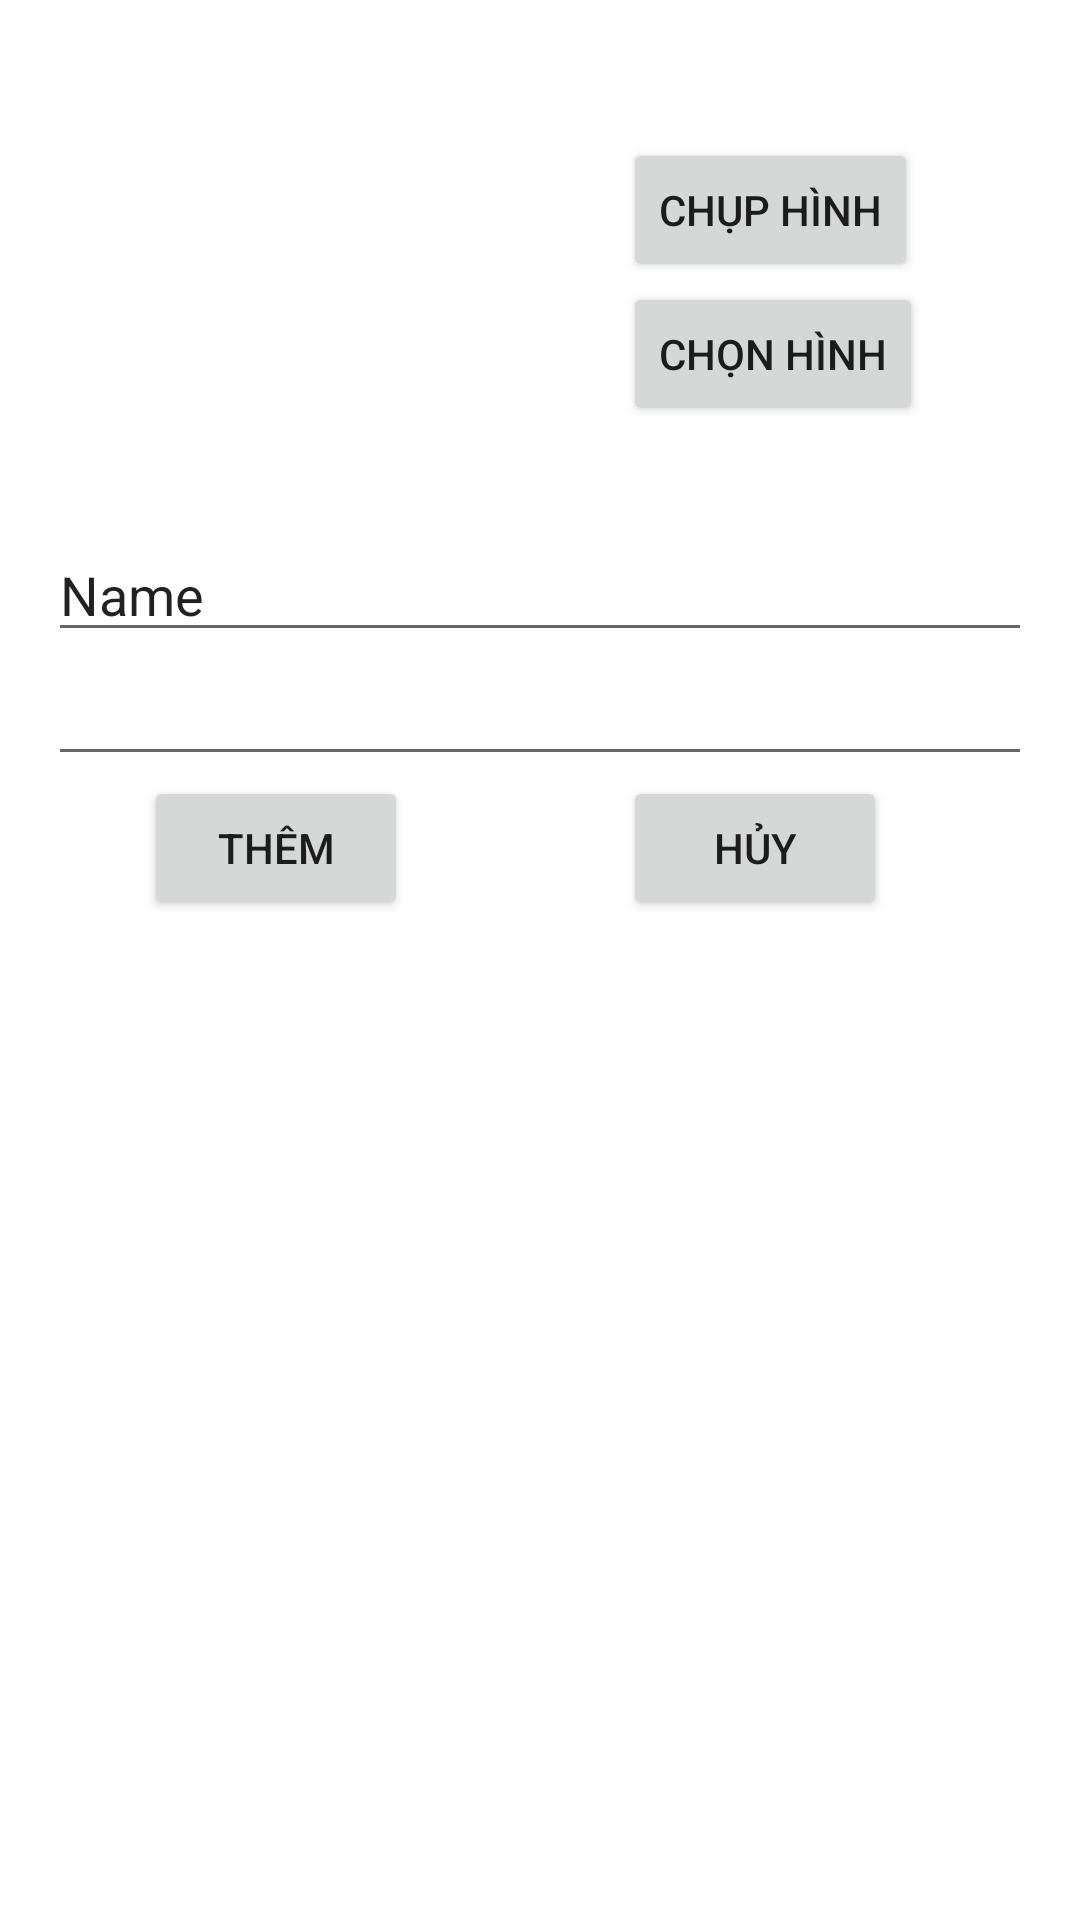

Reconstruct the res/layout file that produces this screen, plus the resources it refers to.
<!-- AndroidManifest.xml: application theme Theme.QuanLyNhanVien -->
<!-- res/layout/activity_add.xml -->
<?xml version="1.0" encoding="utf-8"?>
<RelativeLayout xmlns:android="http://schemas.android.com/apk/res/android"
    xmlns:app="http://schemas.android.com/apk/res-auto"
    xmlns:tools="http://schemas.android.com/tools"
    android:id="@+id/activity_add"
    android:layout_width="match_parent"
    android:layout_height="match_parent"
    android:paddingBottom="16dp"
    android:paddingLeft="16dp"
    android:paddingRight="16dp"
    android:paddingTop="16dp"
    tools:context="com.example.quanlynhanvien.UpdateActivity">

    <ImageView
        android:layout_width="120dp"
        android:layout_height="160dp"
        app:srcCompat="@mipmap/ic_launcher"
        android:layout_alignParentTop="true"
        android:layout_alignParentLeft="true"
        android:layout_alignParentStart="true"
        android:id="@+id/imgHinhDaiDien" />

    <Button
        android:text="Chụp hình"
        android:layout_width="wrap_content"
        android:layout_height="wrap_content"
        android:layout_alignParentTop="true"
        android:layout_alignParentRight="true"
        android:layout_alignParentEnd="true"
        android:layout_marginRight="38dp"
        android:layout_marginEnd="38dp"
        android:layout_marginTop="30dp"
        android:id="@+id/btnChupHinh" />

    <Button
        android:text="Chọn Hình"
        android:layout_width="wrap_content"
        android:layout_height="wrap_content"
        android:id="@+id/btnChonHinh"
        android:layout_below="@+id/btnChupHinh"
        android:layout_alignLeft="@+id/btnChupHinh"
        android:layout_alignStart="@+id/btnChupHinh" />

    <EditText
        android:layout_width="wrap_content"
        android:layout_height="wrap_content"
        android:inputType="textPersonName"
        android:text="Name"
        android:ems="10"
        android:layout_below="@+id/imgHinhDaiDien"
        android:layout_alignParentLeft="true"
        android:layout_alignParentStart="true"
        android:id="@+id/edtTen"
        android:layout_alignParentRight="true"
        android:layout_alignParentEnd="true" />

    <EditText
        android:layout_width="wrap_content"
        android:layout_height="wrap_content"
        android:inputType="phone"
        android:ems="10"
        android:layout_below="@+id/edtTen"
        android:layout_alignParentLeft="true"
        android:layout_alignParentStart="true"
        android:id="@+id/edtSdt"
        android:layout_alignParentRight="true"
        android:layout_alignParentEnd="true" />

    <Button
        android:text="Thêm"
        android:layout_width="wrap_content"
        android:layout_height="wrap_content"
        android:layout_below="@+id/edtSdt"
        android:layout_alignRight="@+id/imgHinhDaiDien"
        android:layout_alignEnd="@+id/imgHinhDaiDien"
        android:id="@+id/btnThem" />

    <Button
        android:text="Hủy"
        android:layout_width="wrap_content"
        android:layout_height="wrap_content"
        android:id="@+id/btnHuy"
        android:layout_below="@+id/edtSdt"
        android:layout_alignLeft="@+id/btnChonHinh"
        android:layout_alignStart="@+id/btnChonHinh" />
</RelativeLayout>
<!-- resources referenced by this layout -->
<resources>
  <style name="Theme.QuanLyNhanVien" parent="Theme.MaterialComponents.DayNight.DarkActionBar">
          
          <item name="colorPrimary">@color/purple_500</item>
          <item name="colorPrimaryVariant">@color/purple_700</item>
          <item name="colorOnPrimary">@color/white</item>
          
          <item name="colorSecondary">@color/teal_200</item>
          <item name="colorSecondaryVariant">@color/teal_700</item>
          <item name="colorOnSecondary">@color/black</item>
          
          <item name="android:statusBarColor" tools:targetApi="l">?attr/colorPrimaryVariant</item>
          
      </style>
  <!-- not gathered from this repository: default colours our renderer supplied (Android Studio template values) -->
  <color name="purple_500">#FF6200EE</color>
  <color name="purple_700">#FF3700B3</color>
  <color name="teal_200">#FF03DAC5</color>
  <color name="teal_700">#FF018786</color>
  <color name="black">#FF000000</color>
  <color name="white">#FFFFFFFF</color>
</resources>
